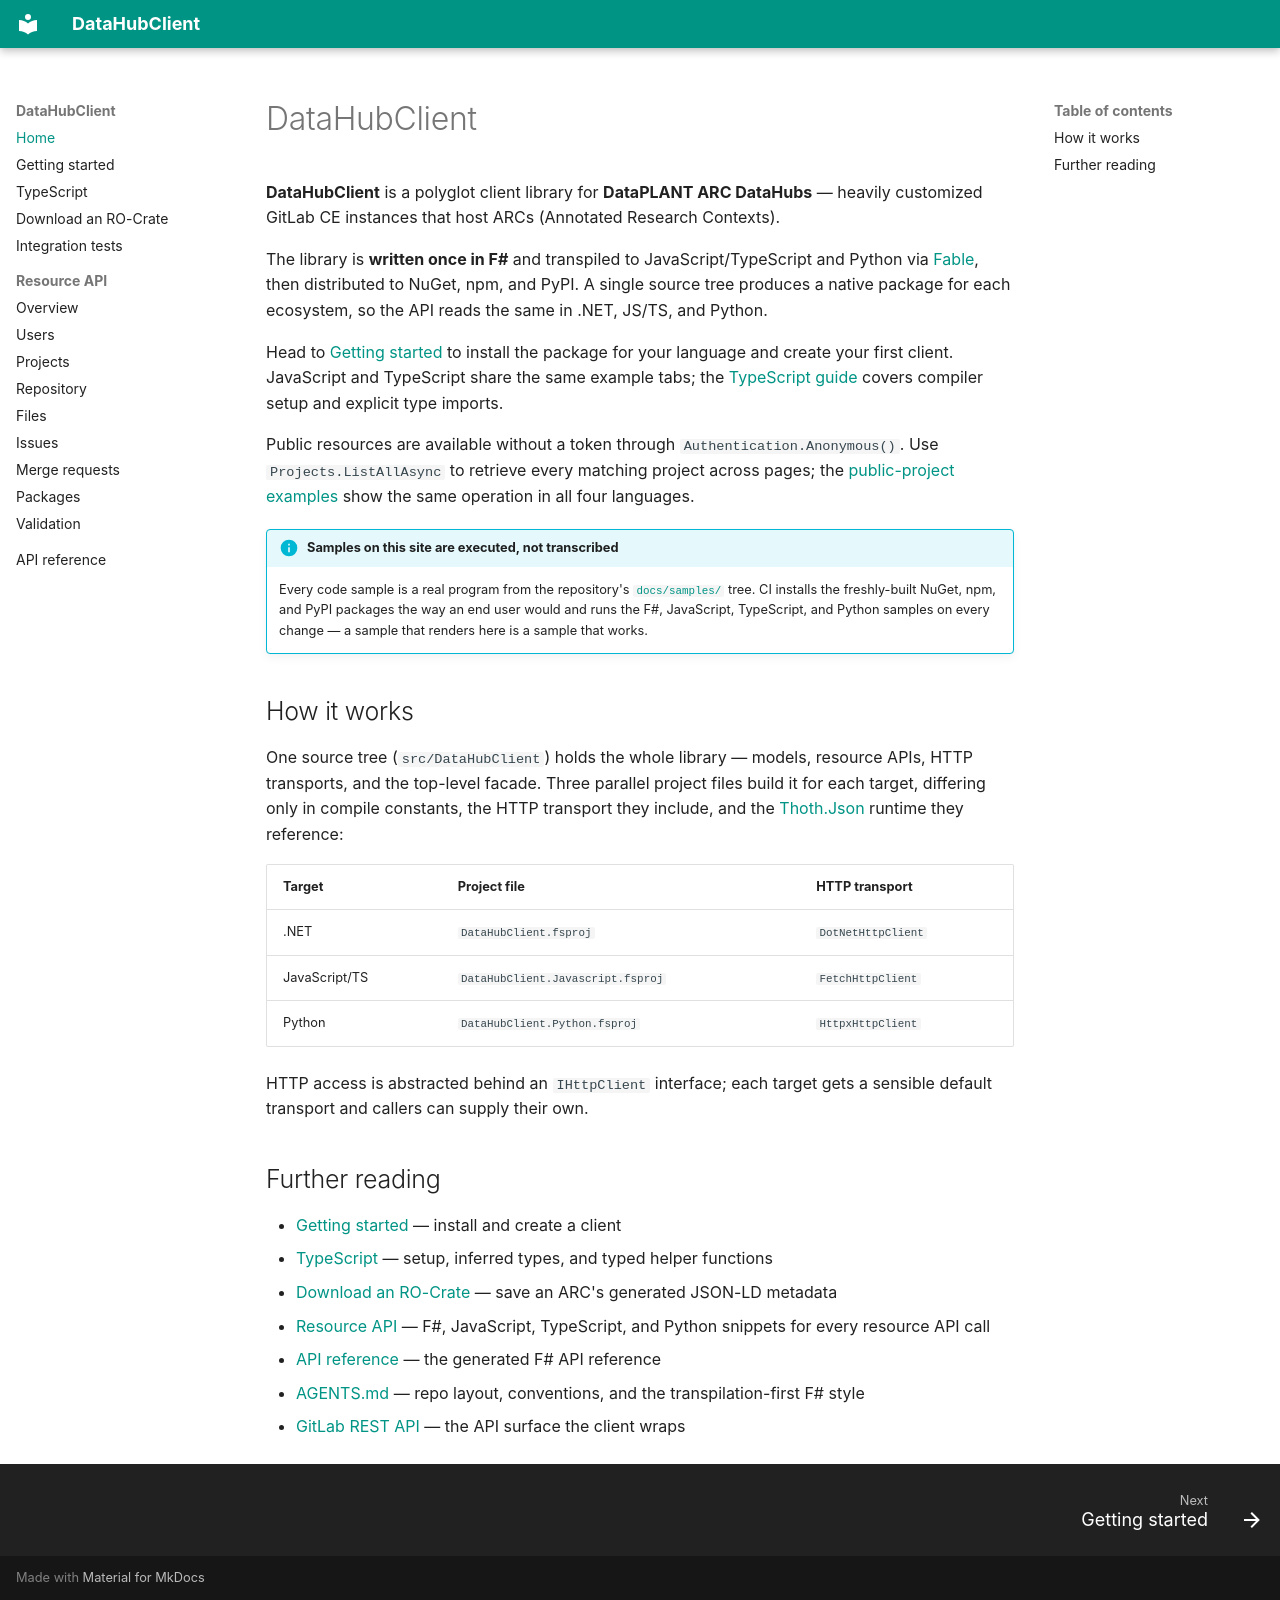

repository: nfdi4plants/DataHubClient · page: index.html · generator: mkdocs

# DataHubClient

**DataHubClient** is a polyglot client library for **DataPLANT ARC DataHubs** —
heavily customized GitLab CE instances that host ARCs (Annotated Research
Contexts).

The library is **written once in F#** and transpiled to JavaScript/TypeScript
and Python via [Fable](https://fable.io), then distributed to NuGet, npm, and
PyPI. A single source tree produces a native package for each ecosystem, so the
API reads the same in .NET, JS/TS, and Python.

Head to [Getting started](getting-started.md) to install the package for your
language and create your first client.
JavaScript and TypeScript share the same example tabs; the
[TypeScript guide](typescript.md) covers compiler setup and explicit type imports.

Public resources are available without a token through `Authentication.Anonymous()`.
Use `Projects.ListAllAsync` to retrieve every matching project across pages;
the [public-project examples](getting-started.md#list-every-public-project) show
the same operation in all four languages.

!!! info "Samples on this site are executed, not transcribed"
    Every code sample is a real program from the repository's
    [`docs/samples/`](https://github.com/nfdi4plants/DataHubClient/tree/main/docs/samples)
    tree. CI installs the freshly-built NuGet, npm, and PyPI packages the way an
    end user would and runs the F#, JavaScript, TypeScript, and Python samples on every change —
    a sample that renders here is a sample that works.

## How it works

One source tree (`src/DataHubClient`) holds the whole library — models,
resource APIs, HTTP transports, and the top-level facade. Three parallel
project files build it for each target, differing only in compile constants,
the HTTP transport they include, and the [Thoth.Json](https://github.com/thoth-org/Thoth.Json)
runtime they reference:

| Target        | Project file                      | HTTP transport     |
|---------------|-----------------------------------|--------------------|
| .NET          | `DataHubClient.fsproj`            | `DotNetHttpClient` |
| JavaScript/TS | `DataHubClient.Javascript.fsproj` | `FetchHttpClient`  |
| Python        | `DataHubClient.Python.fsproj`     | `HttpxHttpClient`  |

HTTP access is abstracted behind an `IHttpClient` interface; each target gets a
sensible default transport and callers can supply their own.

## Further reading

- [Getting started](getting-started.md) — install and create a client
- [TypeScript](typescript.md) — setup, inferred types, and typed helper functions
- [Download an RO-Crate](ro-crate.md) — save an ARC's generated JSON-LD metadata
- [Resource API](resources.md) — F#, JavaScript, TypeScript, and Python snippets for every resource API call
- [API reference](reference.md) — the generated F# API reference
- [AGENTS.md](https://github.com/nfdi4plants/DataHubClient/blob/main/AGENTS.md) — repo layout, conventions, and the transpilation-first F# style
- [GitLab REST API](https://docs.gitlab.com/ee/api/api_resources.html) — the API surface the client wraps
